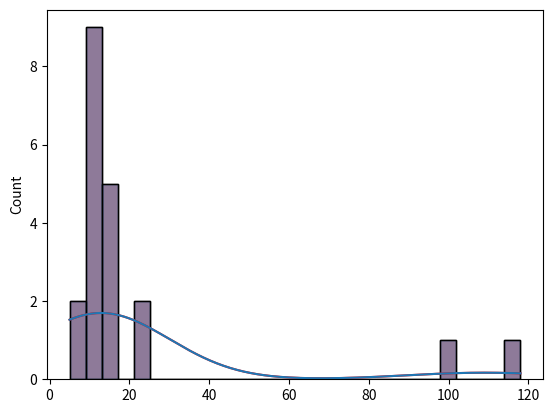

Source code (Python):
import numpy as np
import seaborn as sns
import matplotlib.pyplot as plt

ds = [11, 10, 12, 14, 15, 14, 13, 12, 17, 14, 10, 13, 22, 25, 100, 10, 8, 5, 118, 10]
print(ds)


sns.histplot(ds, kde= True, color='red')
plt.show()

mean = np.mean(ds) 
print(mean) 

import statistics

sd = statistics.stdev(ds)
# sd = np.std(ds)
print(sd)

threshold = 3
def detect_outliers(ds):
    outliers = []
    for data in ds:
        z_scor = (data - mean) / sd
        if abs(z_scor) > threshold:
            outliers.append(data)
    return outliers
print(f'Mean is: {mean}')
print(f'standard deviation is: {sd}')
print(f'outlier is: {detect_outliers(ds)}')

sns.histplot(ds, kde=True)


dataset = [11, 10, 12, 14, 12, 15, 14, 13, 15, 102, 12, 14, 17, 19, 107, 10, 13, 12, 14, 12, 108, 12, 11, 14, 13, 15, 10, 15, 12, 10, 14, 13, 15, 10]
print(dataset)

dataset = sorted(dataset)
dataset

